Run: headless pygame with SDL's dummy video driver; simulated clock (each Clock.tick advances the game by its frame time, no real sleeping); random seed 0; keys injected as events and as key.get_pressed() state; no mouse input.
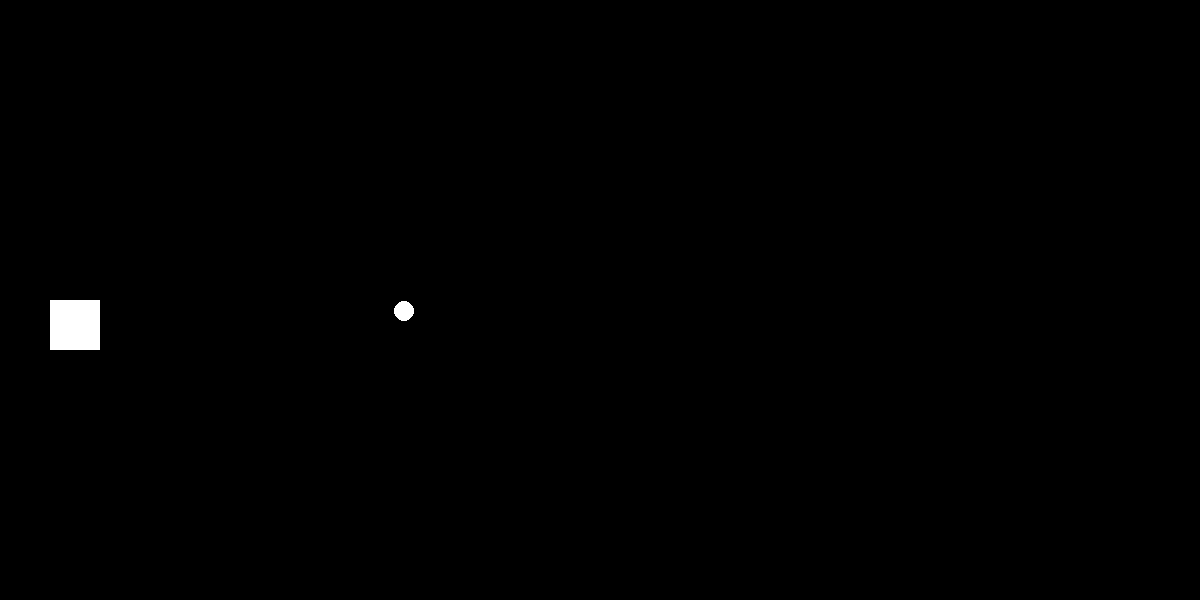
Frame 1 of 4 · flips 1–60 · no input
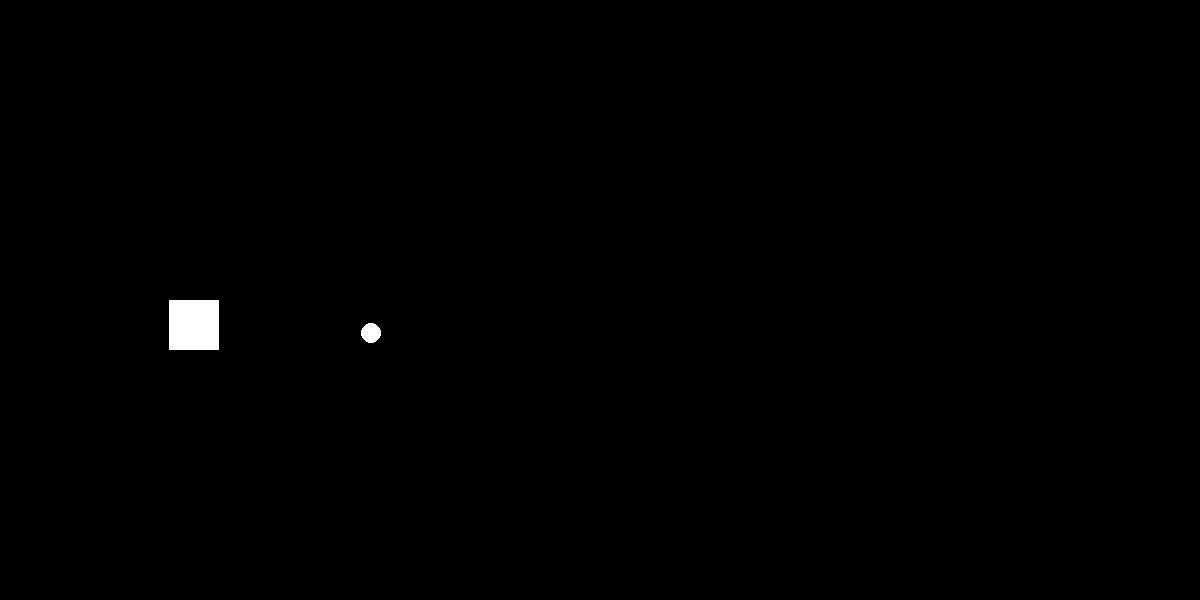
Frame 2 of 4 · flips 61–180 · tapped SPACE, RETURN · held RIGHT (→), D
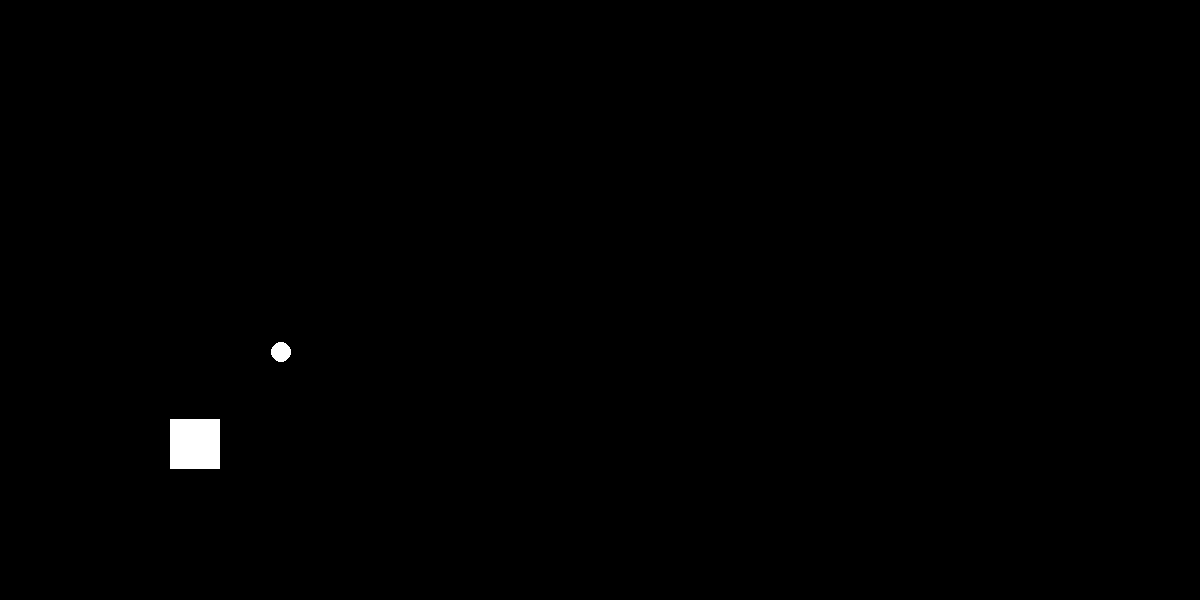
Frame 3 of 4 · flips 181–300 · held DOWN (↓), S
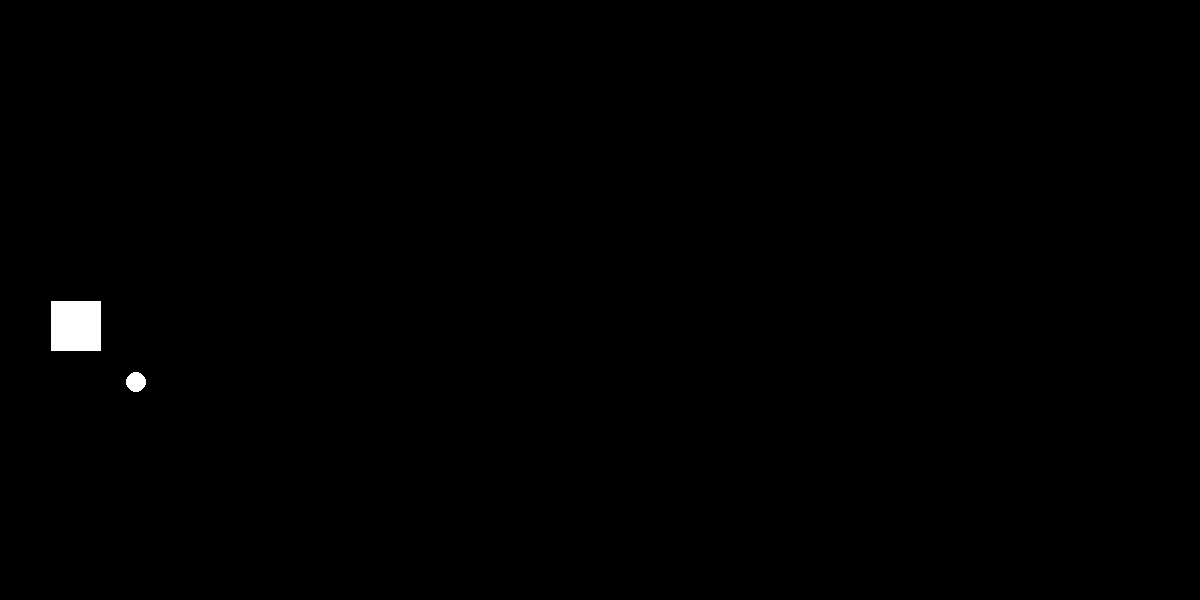
Frame 4 of 4 · flips 301–420 · held LEFT (←), A, UP (↑), W

The pygame program that drew these frames:

import pygame


pygame.init()

screen_width = 1200
screen_height = 600

screen = pygame.display.set_mode((screen_width, screen_height))
pygame.display.set_caption("circle square")


# Главный цикл
running = True
circle_x = 400
circle_y = 300

circle_ax = 1
circle_ay = 1

circle_aax = 0
circle_aay = 0

rect_x = 50
rect_y = screen_height//2


while running:
    # Обработка событий
    for event in pygame.event.get():
        if event.type == pygame.QUIT:
            running = False

    circle_ax += circle_aax
    circle_ay += circle_aay

    circle_x += circle_ax / 5
    circle_y += circle_ay / 5

    screen.fill((0, 0, 0))  # Черный фон

    # Прямоугольник
    rect = pygame.draw.rect(screen, (255, 255, 255), (rect_x, rect_y, 50, 50))  # (x, y, width, height)


    # Управление
    keys = pygame.key.get_pressed()
    if keys[pygame.K_UP]:
        rect_y = max(rect_y - 1, 0)
    if keys[pygame.K_DOWN]:
        rect_y = min(rect_y + 1, screen_height-50)
    if keys[pygame.K_LEFT]:
        rect_x = max(rect_x - 1, 0)
    if keys[pygame.K_RIGHT]:
        rect_x = min(rect_x + 1, screen_width-50)
    

    # Круг
    radius = 10
    circle = pygame.draw.circle(screen, (255, 255, 255), (circle_x, circle_y), radius)  # (x, y, radius)

    if circle_x - radius < 0:  # Левая граница
        circle_ax = -circle_ax
    if circle_x + radius > screen_width:  # Правая граница
        circle_ax = -circle_ax
    if circle_y - radius < 0:  # Верхняя граница
        circle_ay = -circle_ay
    if circle_y + radius > screen_height:  # Нижняя граница
        circle_ay = -circle_ay

    # Вектор направления
    dx = circle_x - rect_x
    dy = circle_y - rect_y

    # Нормализация (единичный вектор)
    distance = max(0.1, (dx**2 + dy**2)**0.5)  # избегаем деления на 0
    circle_aax = -(dx / distance) / 50
    circle_aay = -(dy / distance) / 50


    pygame.display.flip()   # Обновление экрана

pygame.quit()
